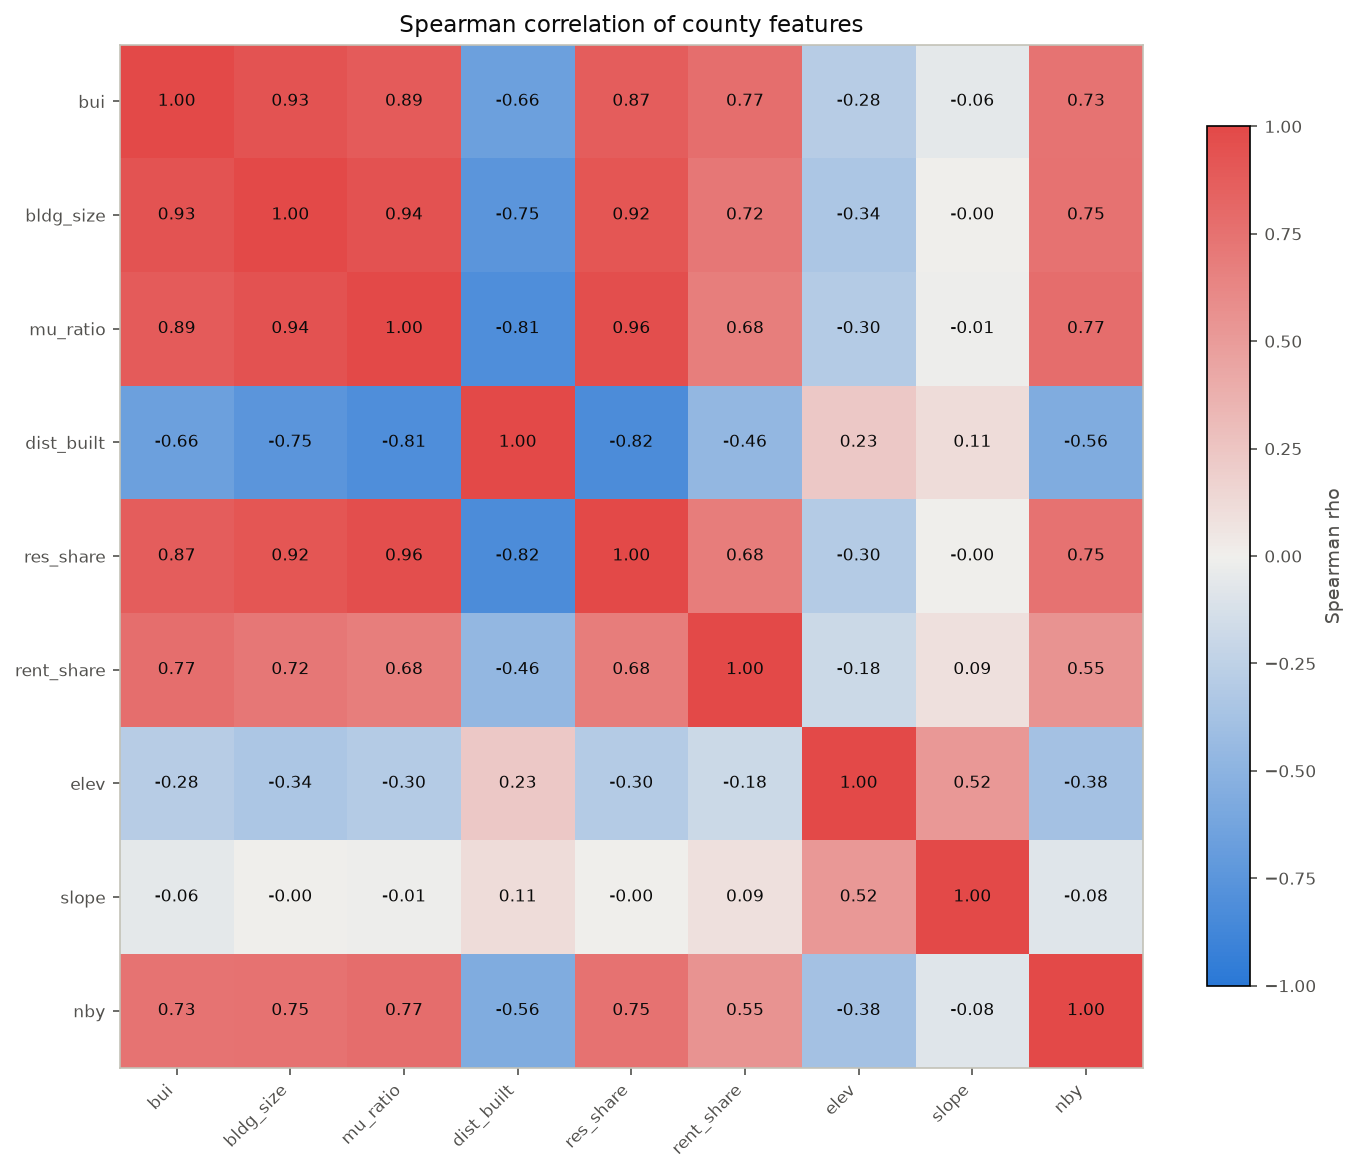

The file beside this chart, header and first rows:
feature, bui, bldg_size, mu_ratio, dist_built, res_share, rent_share, elev, slope, nby
bui, 1.0, 0.9331, 0.8888, -0.658, 0.8717, 0.7669, -0.2815, -0.0621, 0.7349
bldg_size, 0.9331, 1.0, 0.942, -0.747, 0.9188, 0.7168, -0.3408, -3.4570056018786306e-05, 0.7483
mu_ratio, 0.8888, 0.942, 1.0, -0.8123, 0.9635, 0.6768, -0.2997, -0.00991, 0.7735
dist_built, -0.658, -0.747, -0.8123, 1.0, -0.8209, -0.4623, 0.2303, 0.1107, -0.5564
res_share, 0.8717, 0.9188, 0.9635, -0.8209, 1.0, 0.6803, -0.3022, -0.002654, 0.7471
rent_share, 0.7669, 0.7168, 0.6768, -0.4623, 0.6803, 1.0, -0.1822, 0.09304, 0.5517
elev, -0.2815, -0.3408, -0.2997, 0.2303, -0.3022, -0.1822, 1.0, 0.5179, -0.3809
slope, -0.0621, -3.4570056018786306e-05, -0.00991, 0.1107, -0.002654, 0.09304, 0.5179, 1.0, -0.07839
nby, 0.7349, 0.7483, 0.7735, -0.5564, 0.7471, 0.5517, -0.3809, -0.07839, 1.0
